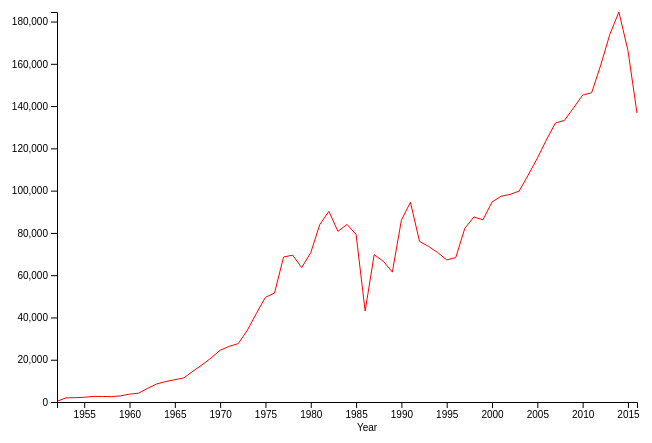
D3 v4 page, settled after 360 driven frames (6 s of simulated time); the page loaded 1 data file(s).


        var width = 800;
        var height = 500;

        var margin = {
            top: 10,
            bottom: 100,
            left: 100,
            right: 120
        };

        var svg = d3.select('#vis')
            .append('svg')
            .attr('width', width)
            .attr('height', height)
            .append('g')
            .attr('transform', 'translate(' + margin.left + ',' + margin.top + ')');

        var tooltip = d3.select('body')
            .append('div')
            .attr('class', 'tooltip');

        width = width - margin.left - margin.right;
        height = height - margin.top - margin.bottom;

        var dateParse = d3.timeParse('%Y');
        var tooltipFormat = d3.timeFormat('%Y');

        var x_scale = d3.scaleTime()
            .range([0, width]);

        var y_scale = d3.scaleLinear()
            .range([height, 0]);

        var band_scale = d3.scaleBand()
            .range([0, width]);

        var line = d3.line()
            .x(function(d) {
                return x_scale(d.Year);

            })
            .y(function(d) {
                return y_scale(+d.Expenditure);

            })
            .curve(d3.curveLinear);

          


        var x_axis = d3.axisBottom()
            .scale(x_scale);

        var y_axis = d3.axisLeft()
            .scale(y_scale);

        d3.csv('MiddleEastUSD(totalregional).csv', function(d) {
          d.Year = dateParse(d.Year);

          d.Expenditure = +d.Expenditure;
          // console.log(d.Percentage);
          return d;
        }, function(error, data) {
          if (error) throw error;



            x_scale.domain(d3.extent(data, function(d) { console.log(d.Year);
                return d.Year;
            }))

            y_scale.domain([0, d3.max(data, function(d) {console.log(d.Expenditure);
                return d.Expenditure;
            })]);

            band_scale.domain(data.map(function(d) {
                return d.Year;
            }));

            var lines = svg.selectAll('.line')
                .data([data]);

            lines
                .enter()
                .append('path')
                .attr('class', 'line')
                .attr('fill', 'none')
                .attr('stroke', 'red')
                .attr('d', line);


            var bars = svg.selectAll('.bar')
                .data(data);

            bars
                .enter()
                .append('rect')
                .attr('class', 'bar')
                .attr('x', function(d) {
                    return band_scale(d.Year);
                })
                .attr('width', band_scale.bandwidth())
                .attr('height', height)
                .attr('y', 0)
                .attr('fill', 'rgb(215, 215, 215)')
                .attr('opacity', 0)
                .on('mouseover', mouseOver)
                .on('mousemove', mouseMove)
                .on('mouseout', mouseOut);

            svg.append('g')
                .attr('transform', 'translate(0, ' + height + ')')
                .call(x_axis)
                .append("text")
        				// .attr("transform", "rotate(-90)")
        				.attr("y", 20)
        				.attr("x", 310)
        				.attr("dy", "0.9em")
        				.attr("fill", "#000")
        				.text("Year");

            svg.append('g')
                .call(y_axis)
                .call(d3.axisLeft(y))
        				.append("text")
        				.attr("transform", "rotate(-90)")
        				.attr("y", -50)
        				.attr("x", -125)
        				.attr("dy", "0.9em")
        				.attr("fill", "#000")
        				.text("Military expenditure (million $)");

            function mouseOver(d) {
                console.log(d);
                var date = d.Year;
                var displayDate = tooltipFormat(date);

                d3.select(this)
                    .style('opacity', 0.6)

                tooltip
                    .style('display', null)
                    .html('<p>Date: ' + displayDate + '<br>Military expenditure: ' + d.Expenditure + 'million $</p>');
            };

            function mouseMove(d) {
                tooltip
                    .style('top', (d3.event.pageY - 20) + "px")
                    .style('left', (d3.event.pageX + 20) + "px");
            };

            function mouseOut(d) {
                d3.select(this)
                    .style('opacity', 0)

                tooltip
                    .style('display', 'none');
            };
        })
    

### data: MiddleEastUSD(totalregional).csv
Year, Expenditure
1952, 351.9
1953, 1960
1954, 2053
1955, 2232
1956, 2638
1957, 2617
1958, 2535
1959, 2894
1960, 3716
1961, 4179
1962, 6447
1963, 8539
1964, 9674
1965, 10553
1966, 11424
1967, 14575
1968, 17537
1969, 20834
1970, 24475
1971, 26330
1972, 27621
1973, 33962
1974, 41890
1975, 49545
1976, 51538
1977, 68610
1978, 69472
1979, 63598
1980, 70648
1981, 84009
1982, 90203
1983, 80752
1984, 83998
1985, 79318
1986, 43027
1987, 69700
1988, 66621
1989, 61443
1990, 86026
1991, 94524
1992, 76000
1993, 73611
1994, 70734
1995, 67244
1996, 68307
1997, 82209
1998, 87546
1999, 86192
2000, 94618
2001, 97340
2002, 98211
2003, 99824
2004, 107404
2005, 115352
2006, 123970
2007, 132020
2008, 133243
2009, 139179
2010, 145189
2011, 146342
... 5 more rows